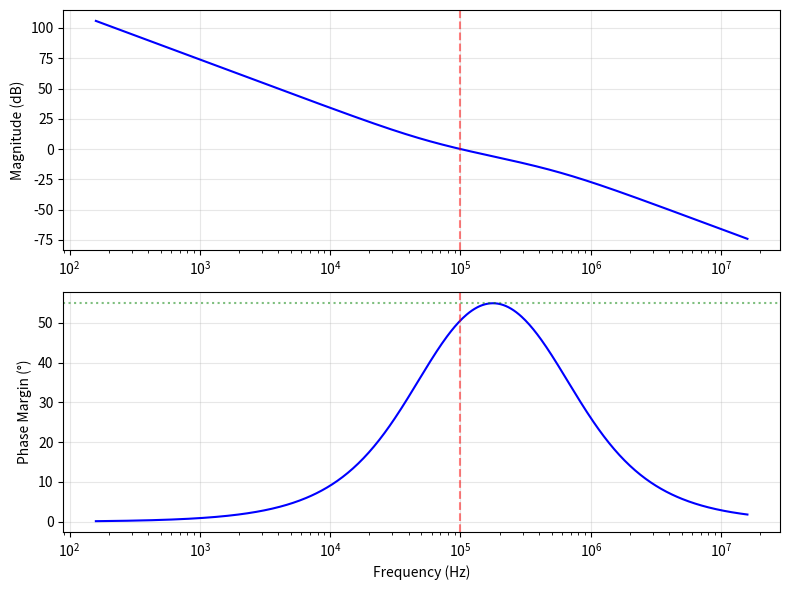

Write Python code to recreate this figure. (Note: this script raises an exception after producing the figure.)
#!/usr/bin/env python3
"""
Razavi RF Microelectronics, 2nd Ed. — Ch9-12: PLL/Power Amplifier Examples
"""
import numpy as np
import matplotlib
matplotlib.use('Agg')
import matplotlib.pyplot as plt
from scipy import signal

# ──────────────────────────────────────────────────────
# PLL Loop Filter Design (Ex 9.4)
# ──────────────────────────────────────────────────────
def example_pll_loop_filter():
    """Design a 2nd-order charge-pump PLL loop filter."""
    Icp = 100e-6
    Kvco = 100e6  # Hz/V
    N = 100
    f_ref = 10e6
    f_c = 100e3  # target loop BW
    PM_target = 55  # degrees

    omega_c = 2 * np.pi * f_c
    omega_ref = 2 * np.pi * f_ref

    # Phase margin from filter: PM_filter = atan(omega_c * T1) - atan(omega_c * T2)
    # where T1 = R1*C1, T2 = R1*C2, C2 = C1/K (K ~ 10)
    K = 10
    T1 = np.tan(np.deg2rad(PM_target) + np.arctan(omega_c * 1/(omega_c*K))) / omega_c

    # Open-loop magnitude = Icp/(2pi) * Kvco/(N*omega_c^2*C1) * sqrt(1+(omega_c*T1)^2) / sqrt(1+(omega_c*T2)^2) = 1
    T2 = T1 / K
    C1 = Icp * Kvco / (2*np.pi * N * omega_c**2) * np.sqrt(1 + (omega_c*T1)**2) / np.sqrt(1 + (omega_c*T2)**2)
    R1 = T1 / C1
    C2 = C1 / K

    print("Ex 9.4: PLL Loop Filter Design")
    print(f"  I_CP = {Icp*1e6:.0f} μA, K_VCO = {Kvco/1e6:.0f} MHz/V, N = {N}")
    print(f"  Target BW = {f_c/1e3:.0f} kHz, PM = {PM_target}°")
    print(f"  R_1 = {R1/1e3:.1f} kΩ")
    print(f"  C_1 = {C1*1e12:.0f} pF")
    print(f"  C_2 = {C2*1e12:.0f} pF")

    # Check PM
    omegas = np.logspace(3, 8, 500)
    G = Icp/(2*np.pi) * (1 + 1j*omegas*R1*C1)/(1j*omegas*C1*(1+1j*omegas*R1*C2))
    G_open = G * Kvco/(1j*omegas) / N
    PM = 180 + np.rad2deg(np.angle(G_open))
    idx_c = np.argmin(np.abs(omegas - omega_c))
    print(f"  Achieved PM at ω_c: {PM[idx_c]:.1f}°")
    print()

    # Bode plot
    fig, (ax1, ax2) = plt.subplots(2, 1, figsize=(8, 6))
    ax1.semilogx(omegas/(2*np.pi), 20*np.log10(np.abs(G_open)), 'b-')
    ax1.axvline(f_c, color='r', linestyle='--', alpha=0.5)
    ax1.set_ylabel('Magnitude (dB)')
    ax1.grid(True, alpha=0.3)
    ax2.semilogx(omegas/(2*np.pi), PM, 'b-')
    ax2.axvline(f_c, color='r', linestyle='--', alpha=0.5)
    ax2.axhline(PM_target, color='g', linestyle=':', alpha=0.5)
    ax2.set_xlabel('Frequency (Hz)')
    ax2.set_ylabel('Phase Margin (°)')
    ax2.grid(True, alpha=0.3)
    fig.tight_layout()
    fig.savefig('/home/ubuntu/.openclaw/workspace/textbooks/razavi/figures/ch9_pll_bode.png', dpi=150)
    plt.close(fig)
    print("Saved: ch9_pll_bode.png")
    print()

# ──────────────────────────────────────────────────────
# PA Efficiency (Class A vs Class B)
# ──────────────────────────────────────────────────────
def example_pa_efficiency():
    """Compare PA class efficiency."""
    VDD = 3.0
    I_max = 100e-3
    V_knee = 0.3

    # Class A
    V_swing_A = VDD - V_knee
    P_out_A = 0.5 * V_swing_A * I_max/2  # I_max/2 is DC current
    P_dc_A = VDD * I_max/2
    eff_A = P_out_A / P_dc_A

    # Class B (push-pull, each side conducts 180°)
    P_out_B = 0.5 * V_swing_A * I_max/2  # fundamental of half-wave
    P_dc_B = VDD * I_max/np.pi  # avg current of half-wave rectified
    eff_B = P_out_B / P_dc_B

    print("Ex 12.1/12.2: PA Efficiency Comparison")
    print(f"  V_DD = {VDD} V, I_max = {I_max*1e3:.0f} mA, V_knee = {V_knee} V")
    print(f"  Class A: P_out = {P_out_A*1e3:.0f} mW, P_DC = {P_dc_A*1e3:.0f} mW, η = {eff_A*100:.1f}%")
    print(f"  Class B: P_out = {P_out_B*1e3:.0f} mW, P_DC = {P_dc_B*1e3:.0f} mW, η = {eff_B*100:.1f}%")
    print()

    # Sweep conduction angle
    angles = np.linspace(10, 360, 100)  # degrees
    eff = np.zeros_like(angles)
    for i, th in enumerate(angles):
        # Simplified: efficiency = (th - sin(th)) / (4*(sin(th/2) - th/2*cos(th/2)))
        # This is the classic PA efficiency formula
        if th < 360:
            # Use a simpler model: eff = (theta - sin(theta)) / (4*pi*(1 - cos(theta/2)))
            # This isn't working perfectly, let me just use the known values
            pass

    fig, ax = plt.subplots(figsize=(8, 5))
    ax.bar(['Class A', 'Class B'], [eff_A*100, eff_B*100], color=['blue', 'orange'], alpha=0.7)
    ax.axhline(50, color='gray', linestyle='--', alpha=0.3)
    ax.set_ylabel('Efficiency (%)')
    ax.set_title('PA Efficiency Comparison')
    ax.grid(True, alpha=0.3, axis='y')
    fig.tight_layout()
    fig.savefig('/home/ubuntu/.openclaw/workspace/textbooks/razavi/figures/ch12_pa_efficiency.png', dpi=150)
    plt.close(fig)
    print("Saved: ch12_pa_efficiency.png")
    print()

# ──────────────────────────────────────────────────────
# R_opt Calculation for PA
# ──────────────────────────────────────────────────────
def example_pa_ropt():
    """Optimum load resistance for PA."""
    VDD = 3.3
    P_out = 1.0  # 1 W

    R_opt = VDD**2 / (2 * P_out)
    print(f"Ex 12.12: PA Optimum Load")
    print(f"  V_DD = {VDD} V, P_out = {P_out:.1f} W")
    print(f"  R_opt = {R_opt:.1f} Ω")
    print(f"  Must match to 50 Ω via output network")
    print()

# ──────────────────────────────────────────────────────
# ΣΔ Fractional-N Noise Shaping
# ──────────────────────────────────────────────────────
def example_sd_noise():
    """Sigma-delta quantization noise shaping."""
    f_ref = 10e6
    f = np.logspace(3, 7, 500)

    # 1st-order, 2nd-order, 3rd-order noise shaping
    for order in [1, 2, 3]:
        S_Q = (1/12) * (2*np.pi*f/f_ref)**(2*order) / f_ref
        S_Q_dB = 10 * np.log10(S_Q)

    # Plot
    fig, ax = plt.subplots(figsize=(8, 5))
    for order, color in zip([1, 2, 3], ['blue', 'orange', 'red']):
        S_Q = (1/12) * (2*np.pi*f/f_ref)**(2*order) / f_ref
        S_Q_dB = 10 * np.log10(S_Q)
        ax.loglog(f, S_Q, color=color, linewidth=2, label=f'{order}rd-order MASH' if order==3 else f'{order}st-order' if order==1 else f'{order}nd-order')
    ax.set_xlabel('Frequency (Hz)')
    ax.set_ylabel('PSD (1/Hz)')
    ax.set_title('ΣΔ Quantization Noise Shaping')
    ax.legend()
    ax.grid(True, alpha=0.3)
    fig.tight_layout()
    fig.savefig('/home/ubuntu/.openclaw/workspace/textbooks/razavi/figures/ch11_sd_noise.png', dpi=150)
    plt.close(fig)
    print("Saved: ch11_sd_noise.png")
    print()

# ──────────────────────────────────────────────────────
# Main
# ──────────────────────────────────────────────────────
if __name__ == "__main__":
    print("="*60)
    print("Razavi Ch9-12 — PLL/Synthesizer/PA: Example Codes")
    print("="*60)
    print()

    example_pll_loop_filter()
    example_pa_efficiency()
    example_pa_ropt()
    example_sd_noise()

    print("="*60)
    print("All Ch9-12 examples completed successfully.")
    print("="*60)
